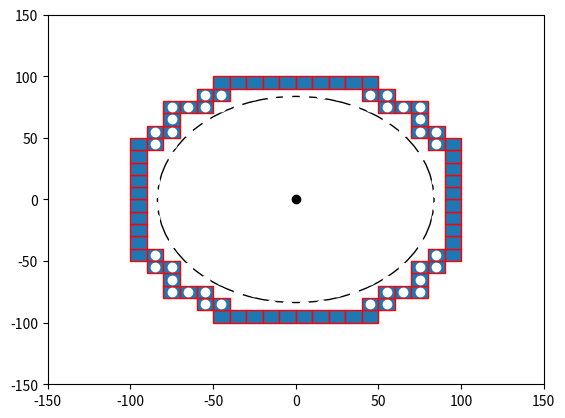

Python code for this plot:

import numpy as np
import matplotlib.pyplot as plt
import matplotlib.patches as mpatches


bounding_box_2=np.array([[ -85, -75, -65, -55, -45, -35, -25, -15, -5, 5, 15, 25, 35, 45, 55, 65, 75, 85, -85, -75, -65, -55, -45, -35, -25, -15, -5, 5, 15, 25, 35, 45, 55, 65, 75, 85, -85, -75, -65, -55, -45, -35, -25, -15, -5, 5, 15, 25, 35, 45, 55, 65, 75, 85, -85, -75, -65, -55, -45, -35, -25, -15, -5, 5, 15, 25, 35, 45, 55, 65, 75, 85, -85, -75, -65, -55, -45, -35, -25, -15, -5, 5, 15, 25, 35, 45, 55, 65, 75, 85, -85, -75, -65, -55, -45, -35, -25, -15, -5, 5, 15, 25, 35, 45, 55, 65, 75, 85, -85, -75, -65, -55, -45, -35, -25, -15, -5, 5, 15, 25, 35, 45, 55, 65, 75, 85, -85, -75, -65, -55, -45, -35, -25, -15, -5, 5, 15, 25, 35, 45, 55, 65, 75, 85, -85, -75, -65, -55, -45, -35, -25, -15, -5, 5, 15, 25, 35, 45, 55, 65, 75, 85, -85, -75, -65, -55, -45, -35, -25, -15, -5, 5, 15, 25, 35, 45, 55, 65, 75, 85, -85, -75, -65, -55, -45, -35, -25, -15, -5, 5, 15, 25, 35, 45, 55, 65, 75, 85, -85, -75, -65, -55, -45, -35, -25, -15, -5, 5, 15, 25, 35, 45, 55, 65, 75, 85, -85, -75, -65, -55, -45, -35, -25, -15, -5, 5, 15, 25, 35, 45, 55, 65, 75, 85, -85, -75, -65, -55, -45, -35, -25, -15, -5, 5, 15, 25, 35, 45, 55, 65, 75, 85, -85, -75, -65, -55, -45, -35, -25, -15, -5, 5, 15, 25, 35, 45, 55, 65, 75, 85, -85, -75, -65, -55, -45, -35, -25, -15, -5, 5, 15, 25, 35, 45, 55, 65, 75, 85, -85, -75, -65, -55, -45, -35, -25, -15, -5, 5, 15, 25, 35, 45, 55, 65, 75, 85, -85, -75, -65, -55, -45, -35, -25, -15, -5, 5, 15, 25, 35, 45, 55, 65, 75, 85 ],[ -85, -85, -85, -85, -85, -85, -85, -85, -85, -85, -85, -85, -85, -85, -85, -85, -85, -85, -75, -75, -75, -75, -75, -75, -75, -75, -75, -75, -75, -75, -75, -75, -75, -75, -75, -75, -65, -65, -65, -65, -65, -65, -65, -65, -65, -65, -65, -65, -65, -65, -65, -65, -65, -65, -55, -55, -55, -55, -55, -55, -55, -55, -55, -55, -55, -55, -55, -55, -55, -55, -55, -55, -45, -45, -45, -45, -45, -45, -45, -45, -45, -45, -45, -45, -45, -45, -45, -45, -45, -45, -35, -35, -35, -35, -35, -35, -35, -35, -35, -35, -35, -35, -35, -35, -35, -35, -35, -35, -25, -25, -25, -25, -25, -25, -25, -25, -25, -25, -25, -25, -25, -25, -25, -25, -25, -25, -15, -15, -15, -15, -15, -15, -15, -15, -15, -15, -15, -15, -15, -15, -15, -15, -15, -15, -5, -5, -5, -5, -5, -5, -5, -5, -5, -5, -5, -5, -5, -5, -5, -5, -5, -5, 5, 5, 5, 5, 5, 5, 5, 5, 5, 5, 5, 5, 5, 5, 5, 5, 5, 5, 15, 15, 15, 15, 15, 15, 15, 15, 15, 15, 15, 15, 15, 15, 15, 15, 15, 15, 25, 25, 25, 25, 25, 25, 25, 25, 25, 25, 25, 25, 25, 25, 25, 25, 25, 25, 35, 35, 35, 35, 35, 35, 35, 35, 35, 35, 35, 35, 35, 35, 35, 35, 35, 35, 45, 45, 45, 45, 45, 45, 45, 45, 45, 45, 45, 45, 45, 45, 45, 45, 45, 45, 55, 55, 55, 55, 55, 55, 55, 55, 55, 55, 55, 55, 55, 55, 55, 55, 55, 55, 65, 65, 65, 65, 65, 65, 65, 65, 65, 65, 65, 65, 65, 65, 65, 65, 65, 65, 75, 75, 75, 75, 75, 75, 75, 75, 75, 75, 75, 75, 75, 75, 75, 75, 75, 75, 85, 85, 85, 85, 85, 85, 85, 85, 85, 85, 85, 85, 85, 85, 85, 85, 85, 85 ]])

bounding_box_3=np.array([[ -45, -35, -25, -15, -5, 5, 15, 25, 35, 45, -55, -45, 45, 55, -75, -65, -55, 55, 65, 75, -75, 75, -85, -75, 75, 85, -95, -85, 85, 95, -95, 95, -95, 95, -95, 95, -95, 95, -95, 95, -95, 95, -95, 95, -95, 95, -95, -85, 85, 95, -85, -75, 75, 85, -75, 75, -75, -65, -55, 55, 65, 75, -55, -45, 45, 55, -45, -35, -25, -15, -5, 5, 15, 25, 35, 45],[ -95, -95, -95, -95, -95, -95, -95, -95, -95, -95, -85, -85, -85, -85, -75, -75, -75, -75, -75, -75, -65, -65, -55, -55, -55, -55, -45, -45, -45, -45, -35, -35, -25, -25, -15, -15, -5, -5, 5, 5, 15, 15, 25, 25, 35, 35, 45, 45, 45, 45, 55, 55, 55, 55, 65, 65, 75, 75, 75, 75, 75, 75, 85, 85, 85, 85, 95, 95, 95, 95, 95, 95, 95, 95, 95, 95] ])

cell_rep=np.array([[ -35, -25, -15, -5, 5, 15, 25, 35, -45, -35, -25, -15, -5, 5, 15, 25, 35, 45, -55, -45, -35, -25, -15, -5, 5, 15, 25, 35, 45, 55, -65, -55, -45, -35, -25, -15, -5, 5, 15, 25, 35, 45, 55, 65, -75, -65, -55, -45, -35, -25, -15, -5, 5, 15, 25, 35, 45, 55, 65, 75, -75, -65, -55, -45, -35, -25, -15, -5, 5, 15, 25, 35, 45, 55, 65, 75, -75, -65, -55, -45, -35, -25, -15, -5, 5, 15, 25, 35, 45, 55, 65, 75, -75, -65, -55, -45, -35, -25, -15, -5, 5, 15, 25, 35, 45, 55, 65, 75, -75, -65, -55, -45, -35, -25, -15, -5, 5, 15, 25, 35, 45, 55, 65, 75, -75, -65, -55, -45, -35, -25, -15, -5, 5, 15, 25, 35, 45, 55, 65, 75, -75, -65, -55, -45, -35, -25, -15, -5, 5, 15, 25, 35, 45, 55, 65, 75, -75, -65, -55, -45, -35, -25, -15, -5, 5, 15, 25, 35, 45, 55, 65, 75, -65, -55, -45, -35, -25, -15, -5, 5, 15, 25, 35, 45, 55, 65, -55, -45, -35, -25, -15, -5, 5, 15, 25, 35, 45, 55, -45, -35, -25, -15, -5, 5, 15, 25, 35, 45, -35, -25, -15, -5, 5, 15, 25, 35 ],[ -75, -75, -75, -75, -75, -75, -75, -75, -65, -65, -65, -65, -65, -65, -65, -65, -65, -65, -55, -55, -55, -55, -55, -55, -55, -55, -55, -55, -55, -55, -45, -45, -45, -45, -45, -45, -45, -45, -45, -45, -45, -45, -45, -45, -35, -35, -35, -35, -35, -35, -35, -35, -35, -35, -35, -35, -35, -35, -35, -35, -25, -25, -25, -25, -25, -25, -25, -25, -25, -25, -25, -25, -25, -25, -25, -25, -15, -15, -15, -15, -15, -15, -15, -15, -15, -15, -15, -15, -15, -15, -15, -15, -5, -5, -5, -5, -5, -5, -5, -5, -5, -5, -5, -5, -5, -5, -5, -5, 5, 5, 5, 5, 5, 5, 5, 5, 5, 5, 5, 5, 5, 5, 5, 5, 15, 15, 15, 15, 15, 15, 15, 15, 15, 15, 15, 15, 15, 15, 15, 15, 25, 25, 25, 25, 25, 25, 25, 25, 25, 25, 25, 25, 25, 25, 25, 25, 35, 35, 35, 35, 35, 35, 35, 35, 35, 35, 35, 35, 35, 35, 35, 35, 45, 45, 45, 45, 45, 45, 45, 45, 45, 45, 45, 45, 45, 45, 55, 55, 55, 55, 55, 55, 55, 55, 55, 55, 55, 55, 65, 65, 65, 65, 65, 65, 65, 65, 65, 65, 75, 75, 75, 75, 75, 75, 75, 75  ]])
a=np.diag(range(15))
#print(a)
#print(len(bounding_box))
#print(bounding_box.size)
#print(bounding_box.shape)
#print(bounding_box.reshape(2,289))
#plt.matshow(bounding_box.reshape(2,289))
#(nrows, ncols) = bounding_box.shape
#pixel_plot=plt.figure() #make plot
#plt.title("bounding box")
fig,ax=plt.subplots()
plt.plot([ -85, -75, -65, -55, -45, -35, -25, -15, -5, 5, 15, 25, 35, 45, 55, 65, 75, 85, -85, -75, -65, -55, -45, -35, -25, -15, -5, 5, 15, 25, 35, 45, 55, 65, 75, 85, -85, -75, -65, -55, -45, -35, -25, -15, -5, 5, 15, 25, 35, 45, 55, 65, 75, 85, -85, -75, -65, -55, -45, -35, -25, -15, -5, 5, 15, 25, 35, 45, 55, 65, 75, 85, -85, -75, -65, -55, -45, -35, -25, -15, -5, 5, 15, 25, 35, 45, 55, 65, 75, 85, -85, -75, -65, -55, -45, -35, -25, -15, -5, 5, 15, 25, 35, 45, 55, 65, 75, 85, -85, -75, -65, -55, -45, -35, -25, -15, -5, 5, 15, 25, 35, 45, 55, 65, 75, 85, -85, -75, -65, -55, -45, -35, -25, -15, -5, 5, 15, 25, 35, 45, 55, 65, 75, 85, -85, -75, -65, -55, -45, -35, -25, -15, -5, 5, 15, 25, 35, 45, 55, 65, 75, 85, -85, -75, -65, -55, -45, -35, -25, -15, -5, 5, 15, 25, 35, 45, 55, 65, 75, 85, -85, -75, -65, -55, -45, -35, -25, -15, -5, 5, 15, 25, 35, 45, 55, 65, 75, 85, -85, -75, -65, -55, -45, -35, -25, -15, -5, 5, 15, 25, 35, 45, 55, 65, 75, 85, -85, -75, -65, -55, -45, -35, -25, -15, -5, 5, 15, 25, 35, 45, 55, 65, 75, 85, -85, -75, -65, -55, -45, -35, -25, -15, -5, 5, 15, 25, 35, 45, 55, 65, 75, 85, -85, -75, -65, -55, -45, -35, -25, -15, -5, 5, 15, 25, 35, 45, 55, 65, 75, 85, -85, -75, -65, -55, -45, -35, -25, -15, -5, 5, 15, 25, 35, 45, 55, 65, 75, 85, -85, -75, -65, -55, -45, -35, -25, -15, -5, 5, 15, 25, 35, 45, 55, 65, 75, 85, -85, -75, -65, -55, -45, -35, -25, -15, -5, 5, 15, 25, 35, 45, 55, 65, 75, 85 ],[ -85, -85, -85, -85, -85, -85, -85, -85, -85, -85, -85, -85, -85, -85, -85, -85, -85, -85, -75, -75, -75, -75, -75, -75, -75, -75, -75, -75, -75, -75, -75, -75, -75, -75, -75, -75, -65, -65, -65, -65, -65, -65, -65, -65, -65, -65, -65, -65, -65, -65, -65, -65, -65, -65, -55, -55, -55, -55, -55, -55, -55, -55, -55, -55, -55, -55, -55, -55, -55, -55, -55, -55, -45, -45, -45, -45, -45, -45, -45, -45, -45, -45, -45, -45, -45, -45, -45, -45, -45, -45, -35, -35, -35, -35, -35, -35, -35, -35, -35, -35, -35, -35, -35, -35, -35, -35, -35, -35, -25, -25, -25, -25, -25, -25, -25, -25, -25, -25, -25, -25, -25, -25, -25, -25, -25, -25, -15, -15, -15, -15, -15, -15, -15, -15, -15, -15, -15, -15, -15, -15, -15, -15, -15, -15, -5, -5, -5, -5, -5, -5, -5, -5, -5, -5, -5, -5, -5, -5, -5, -5, -5, -5, 5, 5, 5, 5, 5, 5, 5, 5, 5, 5, 5, 5, 5, 5, 5, 5, 5, 5, 15, 15, 15, 15, 15, 15, 15, 15, 15, 15, 15, 15, 15, 15, 15, 15, 15, 15, 25, 25, 25, 25, 25, 25, 25, 25, 25, 25, 25, 25, 25, 25, 25, 25, 25, 25, 35, 35, 35, 35, 35, 35, 35, 35, 35, 35, 35, 35, 35, 35, 35, 35, 35, 35, 45, 45, 45, 45, 45, 45, 45, 45, 45, 45, 45, 45, 45, 45, 45, 45, 45, 45, 55, 55, 55, 55, 55, 55, 55, 55, 55, 55, 55, 55, 55, 55, 55, 55, 55, 55, 65, 65, 65, 65, 65, 65, 65, 65, 65, 65, 65, 65, 65, 65, 65, 65, 65, 65, 75, 75, 75, 75, 75, 75, 75, 75, 75, 75, 75, 75, 75, 75, 75, 75, 75, 75, 85, 85, 85, 85, 85, 85, 85, 85, 85, 85, 85, 85, 85, 85, 85, 85, 85, 85 ], 'wo')
for item in range(bounding_box_3.shape[1]):
    recy=mpatches.Rectangle((bounding_box_3[0][item]-5,bounding_box_3[1][item]-5), 10, 10, ec="red")  
    ax.add_patch(recy) 
    #recy=mpatches.Rectangle((bounding_box_1[item][0]-5,bounding_box_1[item][1]-5), 10, 10, ec="none")
    #ax.add_patch(recy)

circ0=mpatches.Circle((0, 0), 83.6505, ec="black", fc="none")
ax.plot([0],[0],'ko')
ax.add_patch(circ0)
circ1=mpatches.Circle((5, 20), 83.6505, ec="green", fc="none")
circ2=mpatches.Circle((-7, 28), 83.6505, ec="green", fc="none")
circ3=mpatches.Circle((40, 3.5), 83.6505, ec="green", fc="none")
circ4=mpatches.Circle((100, -7.8), 83.6505, ec="green", fc="none")
circ5=mpatches.Circle((17, -37), 83.6505, ec="green", fc="none")
circ6=mpatches.Circle((-5, -62), 83.6505, ec="green", fc="none")
circ7=mpatches.Circle((-2, 0), 83.6505, ec="green", fc="none")
circ8=mpatches.Circle((0, 0), 83.6505, ec="green", fc="none")
#ax.plot([ -25, -15, -5, 5, 15, 25, -45, -35, -25, 25, 35, 45, -55, -45, 45, 55, -65, -55, 55, 65, -75, -65, 65, 75, -75, 75, -85, -75, 75, 85, -85, 85, -85, 85, -85, 85, -85, 85, -85, -75, 75, 85, -75, 75, -75, -65, 65, 75, -65, -55, 55, 65, -55, -45, 45, 55, -45, -35, -25, 25, 35, 45, -25, -15, -5, 5, 15, 25 ],[ -85, -85, -85, -85, -85, -85, -75, -75, -75, -75, -75, -75, -65, -65, -65, -65, -55, -55, -55, -55, -45, -45, -45, -45, -35, -35, -25, -25, -25, -25, -15, -15, -5, -5, 5, 5, 15, 15, 25, 25, 25, 25, 35, 35, 45, 45, 45, 45, 55, 55, 55, 55, 65, 65, 65, 65, 75, 75, 75, 75, 75, 75, 85, 85, 85, 85, 85, 85 ],'bo')
#ax.plot([ -25, -15, -5, 5, 15, 25, -45, 45, -55, 55, -65, 65, -75, 75, -85, 85, -85, 85, -85, 85, -85, 85, -85, 85, -85, 85, -75, 75, -65, 65, -55, 55, -45, 45, -25, -15, -5, 5, 15, 25, ],[ -85, -85, -85, -85, -85, -85, -75, -75, -65, -65, -55, -55, -45, -45, -25, -25, -15, -15, -5, -5, 5, 5, 15, 15, 25, 25, 45, 45, 55, 55, 65, 65, 75, 75, 85, 85, 85, 85, 85, 85,  ], 'go' )
#ax.plot([ -35, -25, -15, -5, 5, 15, 25, 35, -45, -35, -25, -15, -5, 5, 15, 25, 35, 45, -55, -45, -35, -25, -15, -5, 5, 15, 25, 35, 45, 55, -65, -55, -45, -35, -25, -15, -5, 5, 15, 25, 35, 45, 55, 65, -75, -65, -55, -45, -35, -25, -15, -5, 5, 15, 25, 35, 45, 55, 65, 75, -75, -65, -55, -45, -35, -25, -15, -5, 5, 15, 25, 35, 45, 55, 65, 75, -75, -65, -55, -45, -35, -25, -15, -5, 5, 15, 25, 35, 45, 55, 65, 75, -75, -65, -55, -45, -35, -25, -15, -5, 5, 15, 25, 35, 45, 55, 65, 75, -75, -65, -55, -45, -35, -25, -15, -5, 5, 15, 25, 35, 45, 55, 65, 75, -75, -65, -55, -45, -35, -25, -15, -5, 5, 15, 25, 35, 45, 55, 65, 75, -75, -65, -55, -45, -35, -25, -15, -5, 5, 15, 25, 35, 45, 55, 65, 75, -75, -65, -55, -45, -35, -25, -15, -5, 5, 15, 25, 35, 45, 55, 65, 75, -65, -55, -45, -35, -25, -15, -5, 5, 15, 25, 35, 45, 55, 65, -55, -45, -35, -25, -15, -5, 5, 15, 25, 35, 45, 55, -45, -35, -25, -15, -5, 5, 15, 25, 35, 45, -35, -25, -15, -5, 5, 15, 25, 35 ],[ -75, -75, -75, -75, -75, -75, -75, -75, -65, -65, -65, -65, -65, -65, -65, -65, -65, -65, -55, -55, -55, -55, -55, -55, -55, -55, -55, -55, -55, -55, -45, -45, -45, -45, -45, -45, -45, -45, -45, -45, -45, -45, -45, -45, -35, -35, -35, -35, -35, -35, -35, -35, -35, -35, -35, -35, -35, -35, -35, -35, -25, -25, -25, -25, -25, -25, -25, -25, -25, -25, -25, -25, -25, -25, -25, -25, -15, -15, -15, -15, -15, -15, -15, -15, -15, -15, -15, -15, -15, -15, -15, -15, -5, -5, -5, -5, -5, -5, -5, -5, -5, -5, -5, -5, -5, -5, -5, -5, 5, 5, 5, 5, 5, 5, 5, 5, 5, 5, 5, 5, 5, 5, 5, 5, 15, 15, 15, 15, 15, 15, 15, 15, 15, 15, 15, 15, 15, 15, 15, 15, 25, 25, 25, 25, 25, 25, 25, 25, 25, 25, 25, 25, 25, 25, 25, 25, 35, 35, 35, 35, 35, 35, 35, 35, 35, 35, 35, 35, 35, 35, 35, 35, 45, 45, 45, 45, 45, 45, 45, 45, 45, 45, 45, 45, 45, 45, 55, 55, 55, 55, 55, 55, 55, 55, 55, 55, 55, 55, 65, 65, 65, 65, 65, 65, 65, 65, 65, 65, 75, 75, 75, 75, 75, 75, 75, 75  ],'yo')
#ax.grid()
#for item in range(cell_rep.shape[1]):
#    recy2=mpatches.Rectangle((cell_rep[0][item]-5,cell_rep[1][item]-5), 10, 10, ec="yellow",fc="black")  
#    ax.add_patch(recy2) 
    #recy=mpatches.Rectangle((bounding_box_1[item][0]-5,bounding_box_1[item][1]-5), 10, 10, ec="none")
    #ax.add_patch(recy)

plt.axis([-150, 150, -150, 150])
plt.show()

